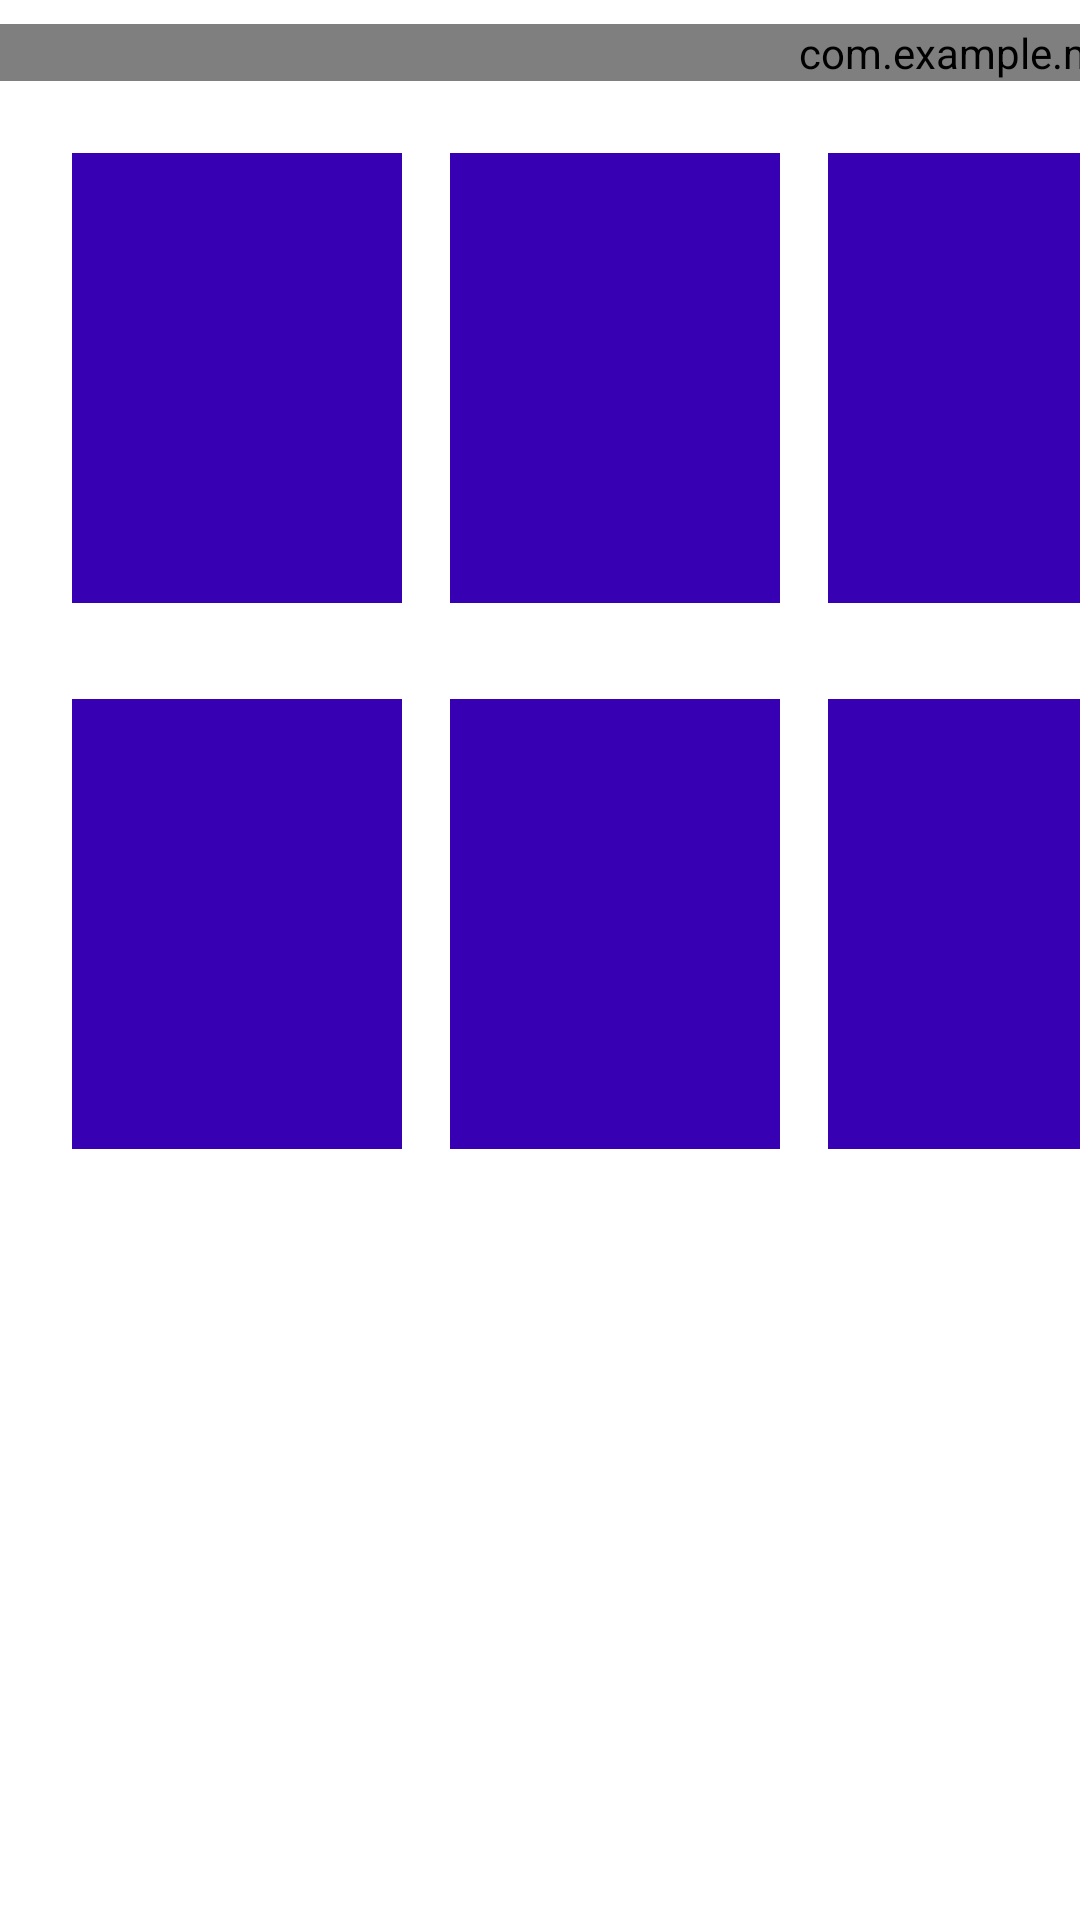

Android layout source for this screen:
<!-- AndroidManifest.xml: application theme Theme.MyProgressDCI -->
<!-- res/layout/activity_main.xml -->
<?xml version="1.0" encoding="utf-8"?>
<LinearLayout xmlns:android="http://schemas.android.com/apk/res/android"
    xmlns:app="http://schemas.android.com/apk/res-auto"
    xmlns:tools="http://schemas.android.com/tools"
    android:layout_width="match_parent"
    android:layout_height="match_parent"
    android:orientation="vertical"
    tools:context=".MainActivity">

    <HorizontalScrollView
        android:id="@+id/horizontal_sv"
        android:layout_width="match_parent"
        android:layout_height="wrap_content"
        android:scrollbars="none">

        <LinearLayout
            android:layout_width="wrap_content"
            android:layout_height="wrap_content"
            android:orientation="vertical">

            <com.example.myprogressdci.seekbar.CpnSeekbarDciLayout
                android:layout_width="match_parent"
                android:layout_height="wrap_content"
                android:layout_marginTop="8dp"
                android:layout_marginEnd="8dp">

                <com.example.myprogressdci.seekbar.CpnSeekbarDci
                    android:id="@+id/dci_progress"
                    android:layout_width="match_parent"
                    android:layout_height="wrap_content"
                    app:sb_dci_end="100"
                    app:sb_dci_min="90"
                    app:sb_dci_progress="50"
                    app:sb_dci_start="0"
                    app:sb_dci_thumb_size="30dp"
                    app:sb_dci_track_background_color="@android:color/darker_gray"
                    app:sb_dci_track_progress_color="@color/purple_500"
                    app:sb_dci_track_size="15dp" />

            </com.example.myprogressdci.seekbar.CpnSeekbarDciLayout>

            <LinearLayout
                android:layout_width="match_parent"
                android:layout_height="wrap_content"
                android:layout_marginVertical="16dp"
                android:layout_marginHorizontal="16dp"
                android:orientation="horizontal">

                <include layout="@layout/item_layout"/>
                <include layout="@layout/item_layout"/>
                <include layout="@layout/item_layout"/>
                <include layout="@layout/item_layout"/>
                <include layout="@layout/item_layout"/>
                <include layout="@layout/item_layout"/>
                <include layout="@layout/item_layout"/>

            </LinearLayout>

            <LinearLayout
                android:layout_width="match_parent"
                android:layout_height="wrap_content"
                android:layout_marginHorizontal="16dp"
                android:orientation="horizontal">

                <include layout="@layout/item_layout"/>
                <include layout="@layout/item_layout"/>
                <include layout="@layout/item_layout"/>
                <include layout="@layout/item_layout"/>
                <include layout="@layout/item_layout"/>
                <include layout="@layout/item_layout"/>
                <include layout="@layout/item_layout"/>

            </LinearLayout>

        </LinearLayout>

    </HorizontalScrollView>

</LinearLayout>
<!-- res/layout/item_layout.xml (included above) -->
<?xml version="1.0" encoding="utf-8"?>
<LinearLayout
    xmlns:android="http://schemas.android.com/apk/res/android"
    android:layout_width="wrap_content"
    android:layout_height="wrap_content"
    android:orientation="vertical">

    <View
        android:layout_width="@dimen/item_width"
        android:layout_height="150dp"
        android:layout_margin="@dimen/item_margin"
        android:background="@color/purple_700"/>

</LinearLayout>
<!-- resources referenced by this layout -->
<resources>
  <dimen name="item_margin">8dp</dimen>
  <dimen name="item_width">110dp</dimen>
  <style name="Theme.MyProgressDCI" parent="Theme.MaterialComponents.DayNight.DarkActionBar">
          
          <item name="colorPrimary">@color/purple_500</item>
          <item name="colorPrimaryVariant">@color/purple_700</item>
          <item name="colorOnPrimary">@color/white</item>
          
          <item name="colorSecondary">@color/teal_200</item>
          <item name="colorSecondaryVariant">@color/teal_700</item>
          <item name="colorOnSecondary">@color/black</item>
          
          <item name="android:statusBarColor">?attr/colorPrimaryVariant</item>
          
      </style>
  <!-- not gathered from this repository: default colours our renderer supplied (Android Studio template values) -->
  <color name="purple_500">#FF6200EE</color>
  <color name="purple_700">#FF3700B3</color>
  <color name="teal_200">#FF03DAC5</color>
  <color name="teal_700">#FF018786</color>
  <color name="black">#FF000000</color>
  <color name="white">#FFFFFFFF</color>
</resources>
